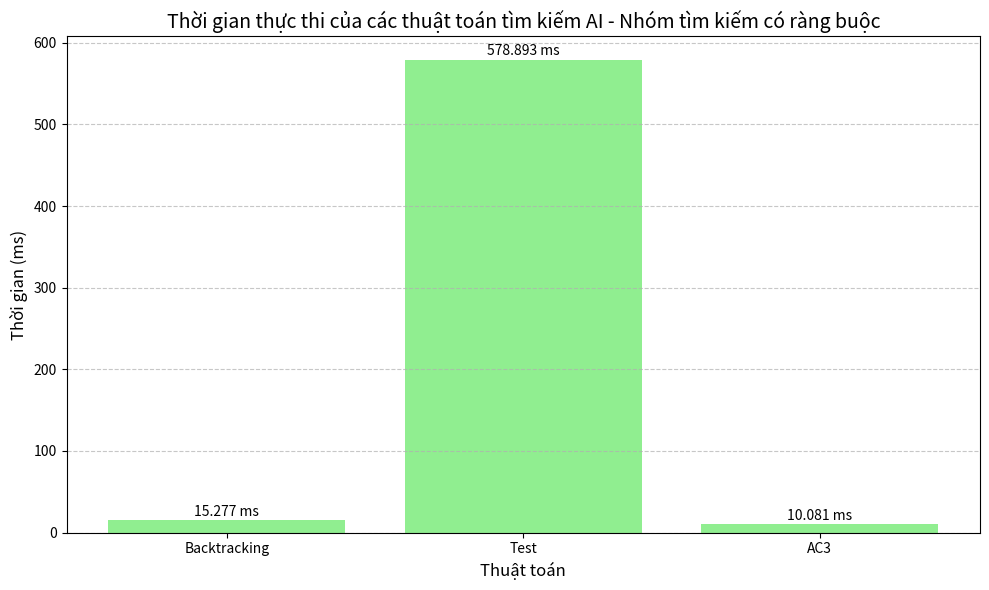

Python code for this plot:
import matplotlib.pyplot as plt

# nhom = "Nhóm tìm kiếm không có thông tin"
# nhom = "Nhóm tìm kiếm có thông tin"
# nhom = "Nhóm tìm kiếm cục bộ"
nhom = "Nhóm tìm kiếm có ràng buộc"

# algorithms = ['BFS', 'DFS', 'UCS', 'IDS', ]
# execution_times = [803.653, 930.288, 1049.0497, 720.4138]#ms

# algorithms = ['Greedy', 'A*', 'IDA*']
# execution_times = [2.252199, 31.4354, 11.1881]#ms

# algorithms = ['Simple hill climbing', 'Steepest ascent hill climbing', 'Stochastic hill climbing', 'Simulated annealing', 'Genetic algorithm', 'Beam search']
# algorithms = ['SHC', 'SAHC', 'StochasticHC', 'Simulated annealing', 'Genetic algorithm', 'Beam search']
# execution_times = [5210e-05, 9780e-05, 7180e-05, 1.164, 0.128, 2.583]#ms

algorithms = ['Backtracking', 'Test', 'AC3']
execution_times = [15.277, 578.893, 10.081]#ms

plt.figure(figsize=(10, 6))
bars = plt.bar(algorithms, execution_times, color='lightgreen')

for bar in bars:
    yval = bar.get_height()
    plt.text(bar.get_x() + bar.get_width()/2.0, yval + 2, f'{yval} ms', ha='center', va='bottom')

plt.title(f'Thời gian thực thi của các thuật toán tìm kiếm AI - {nhom}', fontsize=14)
plt.xlabel('Thuật toán', fontsize=12)
plt.ylabel('Thời gian (ms)', fontsize=12)
plt.grid(axis='y', linestyle='--', alpha=0.7)

plt.tight_layout()
plt.show()
